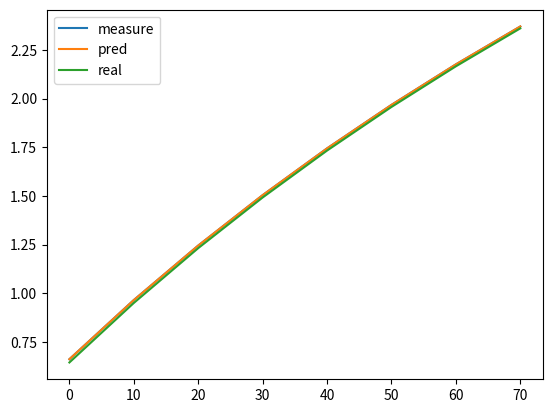

Python code for this plot:
from scipy import optimize
import numpy as np
import matplotlib.pyplot as plt

#Antoine方程  $lg\ p=A-{B \over T+C}$
def func(indep_vars,A,B,C):
    T=indep_vars
    
    return A-B/(T+C)

#以水的饱和蒸气压为例
t=np.array([0,10,20,30,40,50,60,70])
p=np.array([610,1228,2338,4242,7375,12333,19910,31157])

lgp=np.log10(p*(760/101e3))#转化为mmHg并取对数

var,co=optimize.curve_fit(func,xdata=t,ydata=lgp, maxfev=9999)
print(var)
pred=func(t,*var)
real=func(t,8.07,1730,233) #文献值 

plt.plot(t,lgp,label='measure')
plt.plot(t,pred,label='pred')
plt.plot(t,real,label='real')
plt.legend()
plt.savefig('fig.jpg') #保存图片
plt.show()